Run: headless pygame with SDL's dummy video driver; simulated clock (each Clock.tick advances the game by its frame time, no real sleeping); random seed 0; keys injected as events and as key.get_pressed() state; no mouse input.
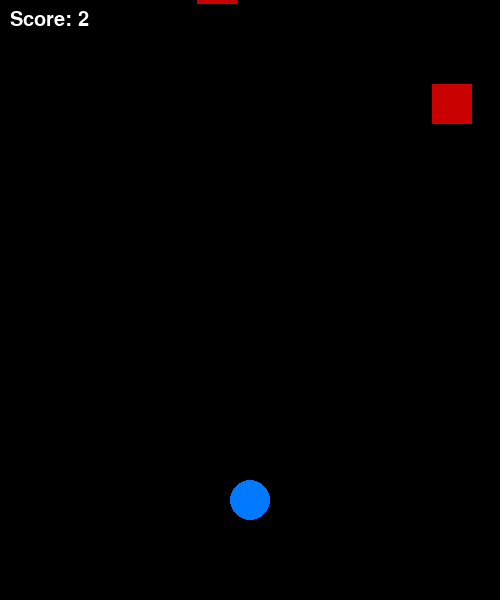
Frame 1 of 2 · flips 1–60 · no input
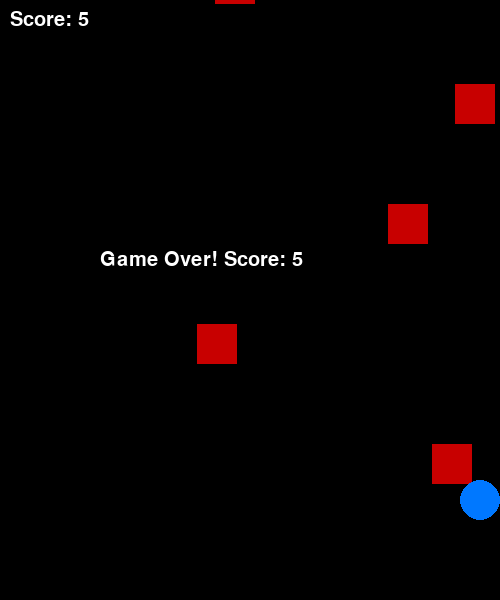
Frame 2 of 2 · flips 61–180 · tapped SPACE, RETURN · held RIGHT (→), D (game ended)

The pygame program that drew these frames:

import pygame
import random

pygame.init()
win = pygame.display.set_mode((500, 600))
pygame.display.set_caption("Avoid the Enemies")

# Raqamli ranglar
WHITE = (255, 255, 255)
RED = (200, 0, 0)
BLUE = (0, 120, 255)
BLACK = (0, 0, 0)

# O'yinchi
player_radius = 20
player_x = 250
player_y = 500
player_speed = 5

# Dushmanlar
enemies = []
enemy_speed = 4
enemy_width = 40
enemy_height = 40
spawn_timer = 0
score = 0
font = pygame.font.SysFont("comicsans", 30)

run = True
clock = pygame.time.Clock()

while run:
    clock.tick(60)
    win.fill(BLACK)

    # Hodisalar
    for event in pygame.event.get():
        if event.type == pygame.QUIT:
            run = False

    # O'yinchi harakati
    keys = pygame.key.get_pressed()
    if keys[pygame.K_LEFT] and player_x - player_radius > 0:
        player_x -= player_speed
    if keys[pygame.K_RIGHT] and player_x + player_radius < 500:
        player_x += player_speed
    if keys[pygame.K_UP] and player_y - player_radius > 0:
        player_y -= player_speed
    if keys[pygame.K_DOWN] and player_y + player_radius < 600:
        player_y += player_speed

    # Dushmanlarni yaratish
    spawn_timer += 1
    if spawn_timer >= 30:
        ex = random.randint(0, 460)
        ey = -enemy_height
        enemies.append(pygame.Rect(ex, ey, enemy_width, enemy_height))
        spawn_timer = 0
        score += 1  # Har yangi dushmanda 1 ochko

    # Dushmanlarni harakatlantirish
    for enemy in enemies:
        enemy.y += enemy_speed
        pygame.draw.rect(win, RED, enemy)

        # To'qnashuv tekshirish
        dist_x = abs(enemy.centerx - player_x)
        dist_y = abs(enemy.centery - player_y)
        if dist_x < enemy_width//2 + player_radius and dist_y < enemy_height//2 + player_radius:
            text = font.render("Game Over! Score: " + str(score), True, WHITE)
            win.blit(text, (100, 250))
            pygame.display.update()
            pygame.time.delay(2000)
            run = False

    # O'yinchini chizish
    pygame.draw.circle(win, BLUE, (player_x, player_y), player_radius)

    # Score yozuv
    score_text = font.render("Score: " + str(score), True, WHITE)
    win.blit(score_text, (10, 10))

    pygame.display.update()

pygame.quit()
